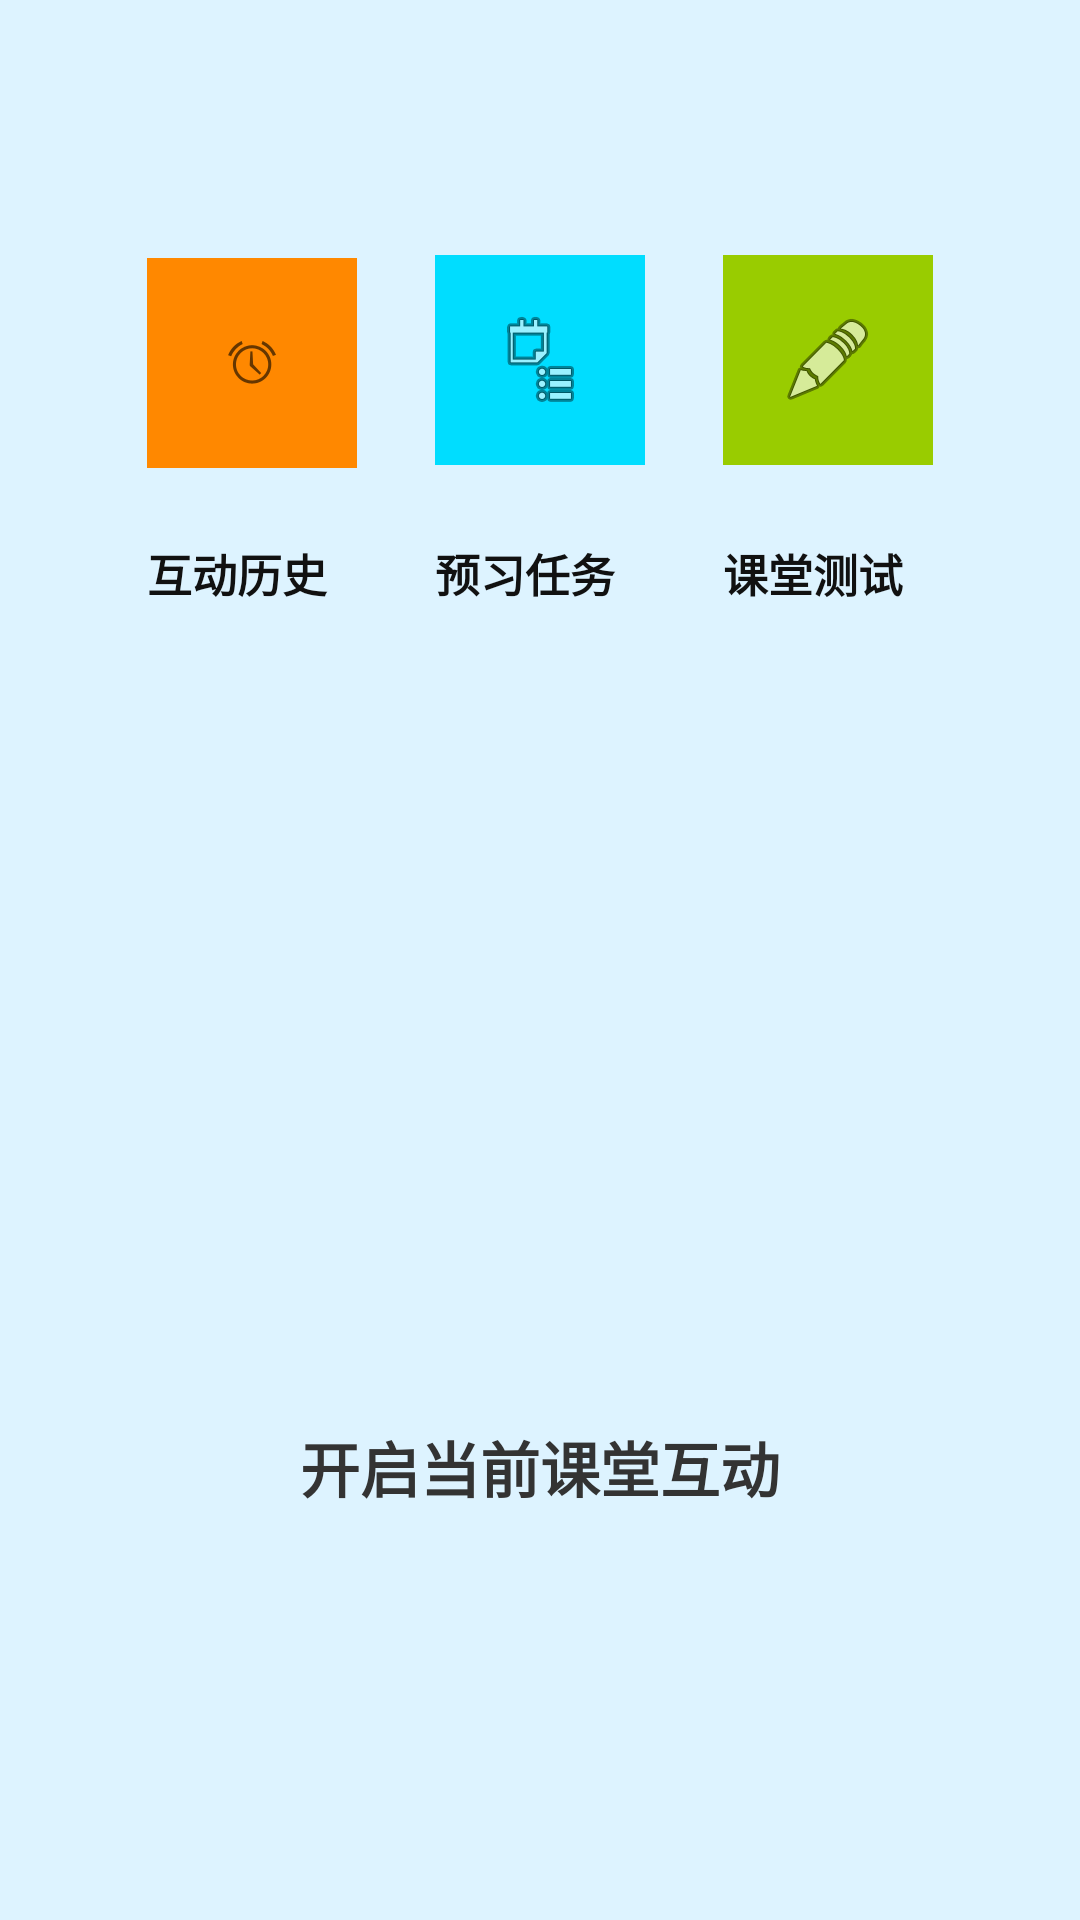

Android layout source for this screen:
<!-- AndroidManifest.xml: application theme AppTheme -->
<!-- res/layout/activity_class_communication.xml -->
<?xml version="1.0" encoding="utf-8"?>
<RelativeLayout xmlns:android="http://schemas.android.com/apk/res/android"
    xmlns:app="http://schemas.android.com/apk/res-auto"
    xmlns:tools="http://schemas.android.com/tools"
    android:layout_width="match_parent"
    android:layout_height="match_parent"
    android:background="#DDF3FF"
    >


    <ImageButton
        android:id="@+id/img_lishihudong"
        android:layout_width="70dp"
        android:layout_height="70dp"
        android:layout_alignParentStart="true"
        android:layout_alignParentLeft="true"
        android:layout_alignParentTop="true"
        android:layout_marginStart="49dp"
        android:layout_marginLeft="49dp"
        android:layout_marginTop="86dp"
        android:background="@android:color/holo_orange_dark"
        app:srcCompat="@android:drawable/ic_lock_idle_alarm" />

    <ImageButton
        android:id="@+id/img_yuxirenwu"
        android:layout_width="70dp"
        android:layout_height="70dp"
        android:layout_alignParentTop="true"
        android:layout_centerHorizontal="true"
        android:layout_marginTop="85dp"
        android:background="@android:color/holo_blue_bright"
        app:srcCompat="@android:drawable/ic_menu_agenda" />

    <ImageButton
        android:id="@+id/img_ketangceshi"
        android:layout_width="70dp"
        android:layout_height="70dp"
        android:layout_alignTop="@+id/img_yuxirenwu"
        android:layout_alignParentEnd="true"
        android:layout_alignParentRight="true"
        android:layout_marginEnd="49dp"
        android:layout_marginRight="49dp"

        android:background="@android:color/holo_green_light"
        app:srcCompat="@android:drawable/ic_menu_edit" />

    <TextView
        android:id="@+id/tv_lishihudong"
        android:layout_width="70dp"
        android:layout_height="wrap_content"
        android:layout_alignStart="@+id/img_lishihudong"
        android:layout_alignParentTop="true"
        android:layout_marginTop="180dp"
        android:text="互动历史"
        android:textColor="#111111"
        android:textStyle="bold"
        android:textSize="15sp"
        tools:ignore="RtlCompat" />

    <TextView
        android:id="@+id/tv_yuxirenwu"
        android:layout_width="70dp"
        android:layout_height="wrap_content"
        android:layout_alignStart="@+id/img_yuxirenwu"
        android:layout_alignBottom="@+id/tv_lishihudong"
        android:text="预习任务"
        android:textColor="#111111"
        android:textStyle="bold"
        android:textSize="15sp"
        tools:ignore="RtlCompat" />

    <TextView
        android:id="@+id/tv_ketangceshi"
        android:layout_width="70dp"
        android:layout_height="wrap_content"
        android:layout_alignEnd="@+id/img_ketangceshi"
        android:layout_alignBottom="@+id/tv_lishihudong"
        android:textSize="15sp"
        android:textColor="#111111"
        android:textStyle="bold"
        android:text="课堂测试"
        tools:ignore="RtlCompat" />

    <Button
        android:id="@+id/submit_answer"
        android:layout_width="match_parent"
        android:layout_height="36dp"
        android:layout_alignParentBottom="true"
        android:layout_marginLeft="20dp"
        android:layout_marginRight="20dp"
        android:layout_marginBottom="133dp"
        android:background="@drawable/shape"
        android:text="开启当前课堂互动"
        android:textColor="@color/black"
        android:textSize="20dp"
        android:textStyle="bold" />

</RelativeLayout>
<!-- resources referenced by this layout -->
<resources>
  <color name="black">#333333</color>
  <style name="AppTheme" parent="Theme.AppCompat.Light.DarkActionBar">
          
          <item name="colorPrimary">@color/colorPrimary</item>
          <item name="colorPrimaryDark">@color/colorPrimaryDark</item>
          <item name="colorAccent">@color/colorAccent</item>
      </style>
  <color name="colorPrimary">#3F51B5</color>
  <color name="colorPrimaryDark">#303F9F</color>
  <color name="colorAccent">#e9d4f3</color>
</resources>
